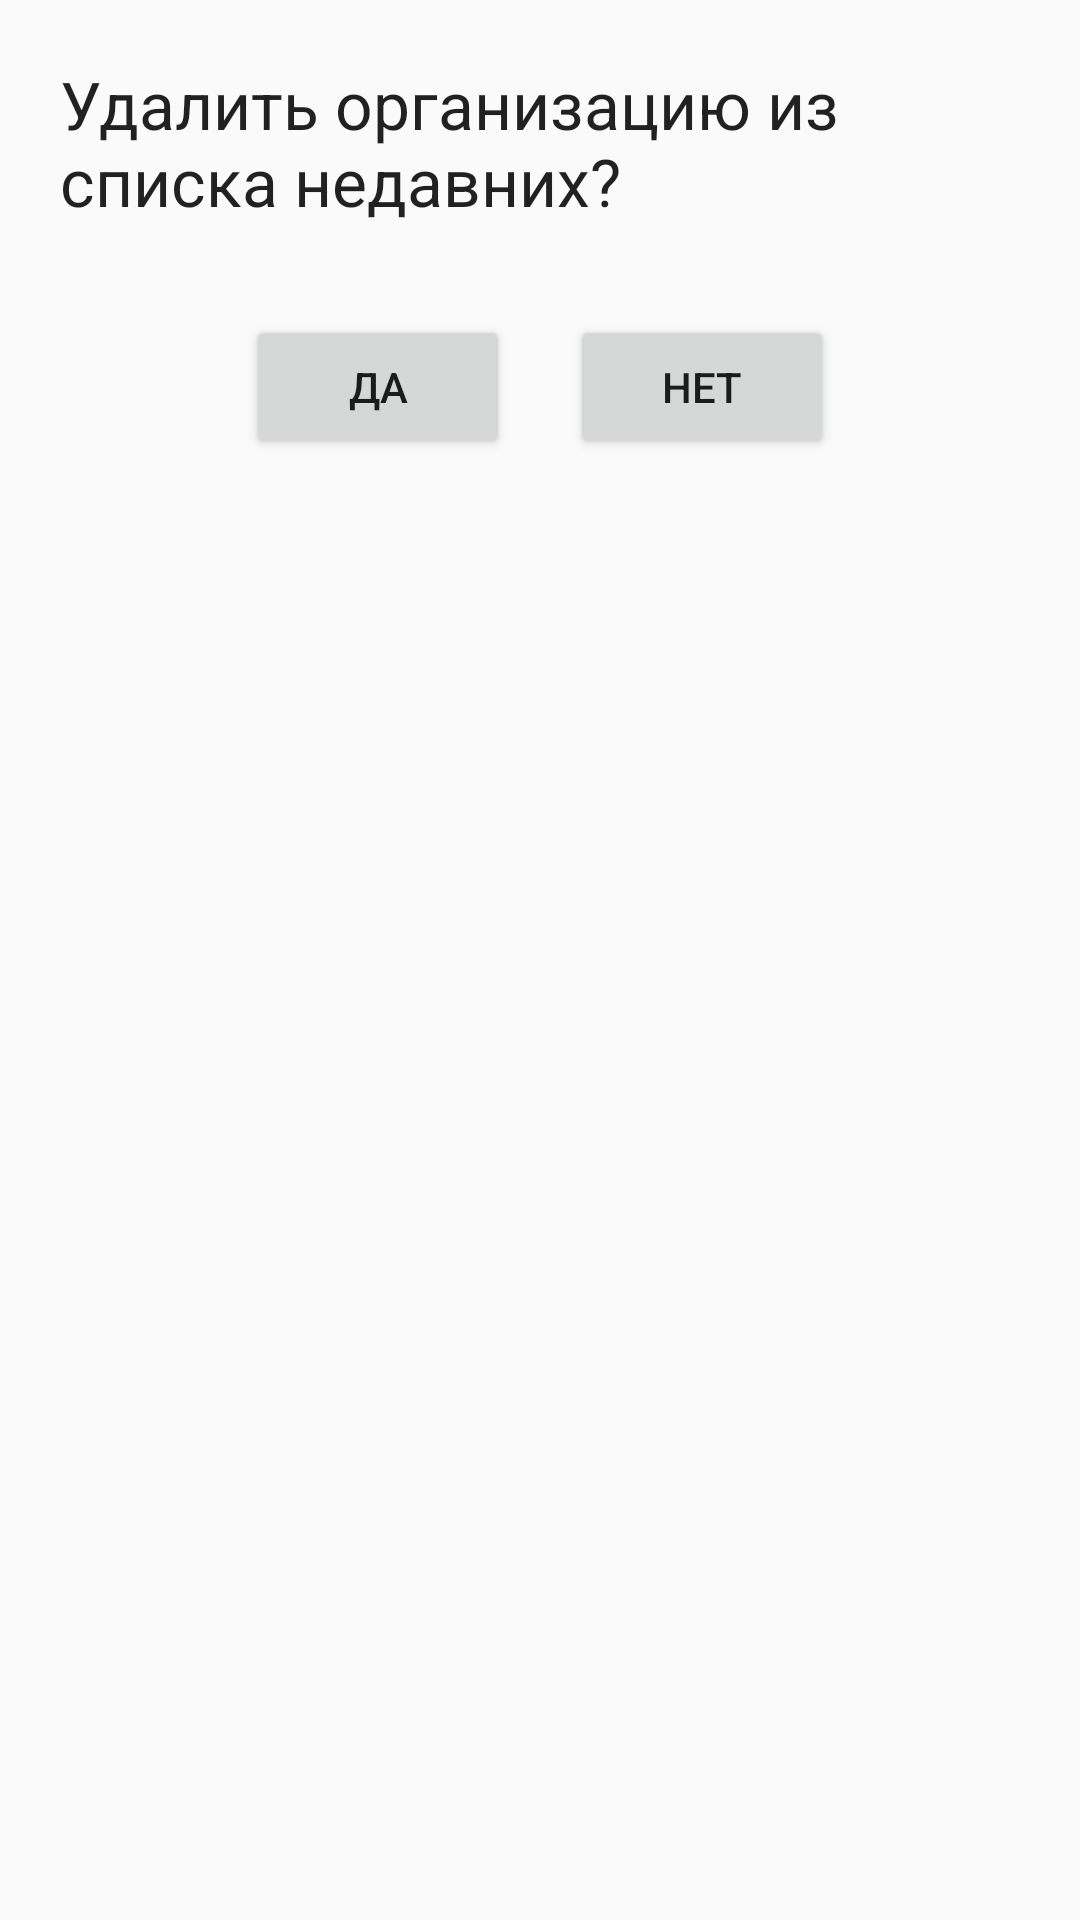

Here is an Android app screen rendered from its layout file. Give the layout XML and the strings, colors and styles it references.
<!-- AndroidManifest.xml: application theme AppTheme -->
<!-- res/layout/dialog_fragment_for_delete.xml -->
<?xml version="1.0" encoding="utf-8"?>
<LinearLayout
    xmlns:android="http://schemas.android.com/apk/res/android"
    android:layout_width="wrap_content"
    android:layout_height="match_parent"
    android:orientation="vertical">
    <TextView
        android:id="@+id/textView1"
        android:layout_width="wrap_content"
        android:layout_height="wrap_content"
        android:layout_gravity="center"
        android:layout_margin="20dp"
        android:text="@string/message_text"
        android:textAppearance="?android:attr/textAppearanceLarge">
    </TextView>
    <LinearLayout
        android:layout_width="wrap_content"
        android:layout_height="wrap_content"
        android:layout_gravity="center">
        <Button
            android:layout_weight="1"
            android:id="@+id/btnYes"
            android:layout_width="wrap_content"
            android:layout_height="wrap_content"
            android:layout_margin="10dp"
            android:text="@string/yes">
        </Button>
        <Button
            android:layout_weight="1"
            android:id="@+id/btnNo"
            android:layout_width="wrap_content"
            android:layout_height="wrap_content"
            android:layout_margin="10dp"
            android:text="@string/no">
        </Button>
    </LinearLayout>
</LinearLayout>
<!-- resources referenced by this layout -->
<resources>
  <string name="message_text">Удалить организацию из списка недавних?</string>
  <string name="no">нет</string>
  <string name="yes">да</string>
  <style name="AppTheme" parent="Theme.AppCompat.Light.DarkActionBar">
          
          <item name="colorPrimary">@color/colorPrimary</item>
          <item name="colorPrimaryDark">@color/colorPrimaryDark</item>
          <item name="colorAccent">@color/colorAccent</item>
      </style>
  <!-- not gathered from this repository: default colours our renderer supplied (Android Studio template values) -->
  <color name="colorPrimary">#FF6200EE</color>
  <color name="colorPrimaryDark">#FF3700B3</color>
  <color name="colorAccent">#FF03DAC5</color>
</resources>
